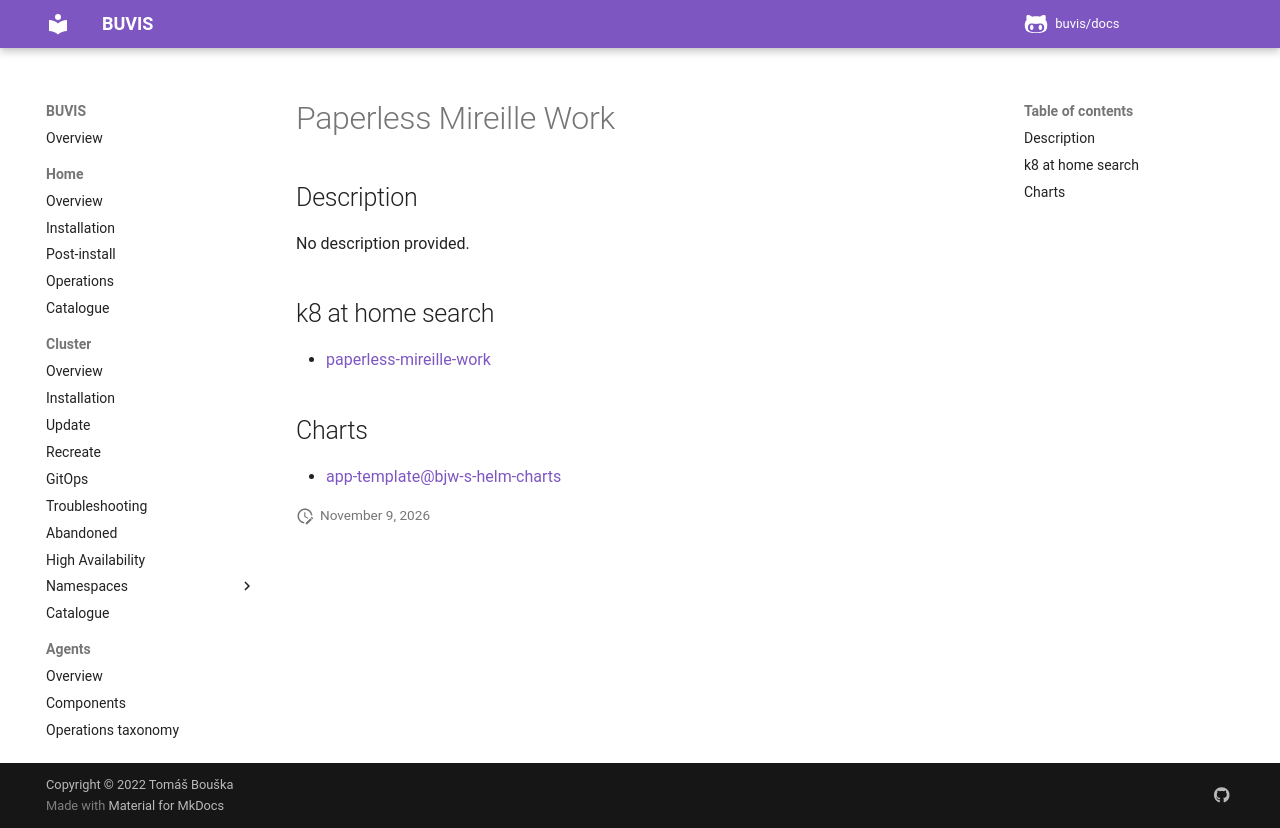

repository: buvis/docs · page: cluster/catalogue/paperless-mireille-work/index.html · generator: mkdocs

# Paperless Mireille Work

## Description

No description provided.

## k8 at home search

- [paperless-mireille-work](https://nanne.dev/k8s-at-home-search/#/paperless-mireille-work)

## Charts

- [app-template@bjw-s-helm-charts](https://bjw-s.github.io/helm-charts/)
